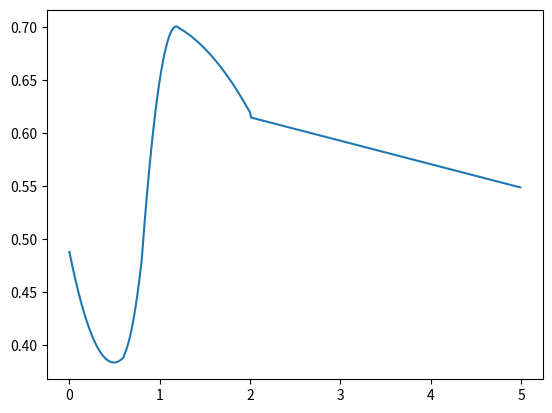

Python code for this plot:
"""
Will be used to provide a high fidelity aerodynamics model for a TVC simulation
Drag forces will be computed using lookup tables that use angle of attack and mach computed in Ansys Fluent
These values, if applicable, will be fitted to a spline for easy Cd determination

Empirical model for a rocket drag
https://kth.diva-portal.org/smash/get/diva2:1881325/FULLTEXT01.pdf

Free flight of Orion Crew Vehicle
https://ntrs.nasa.gov/api/citations/20220007178/downloads/Free_flight_of_MPCV.pdf
"""
import matplotlib.pyplot as plt
import numpy as np
class Aerodynamics:
    def __init__(self):
        # -- Initialize other models -- #
        #self.air = air_profile
        pass
    def getDragCoeff(self, mach_v):
        # Get mach value
        x = mach_v
        if x <= 0.6:
            cd = 0.488 + (-0.423 * x) + (0.429 * x ** 2)
        elif x <= 0.8:
            cd = 0.84 + (-1.65 * x) + (1.5 * x ** 2)
        elif x <= 1.2:
            cd = -1.4 + (3.55 * x) + (-1.5 * x ** 2)
        elif x <= 2.0:
            cd = 0.66 + (0.113 * x) + (-0.0667 * x ** 2)
        elif x <= 5.0:
            cd = (-0.0221 * x) + 0.659
        return cd



air = Aerodynamics()
mach = np.arange(0, 5, 0.01)
cd = []
for x in mach:
    cd.append(air.getDragCoeff(x))

plt.plot(mach, cd)
plt.show()